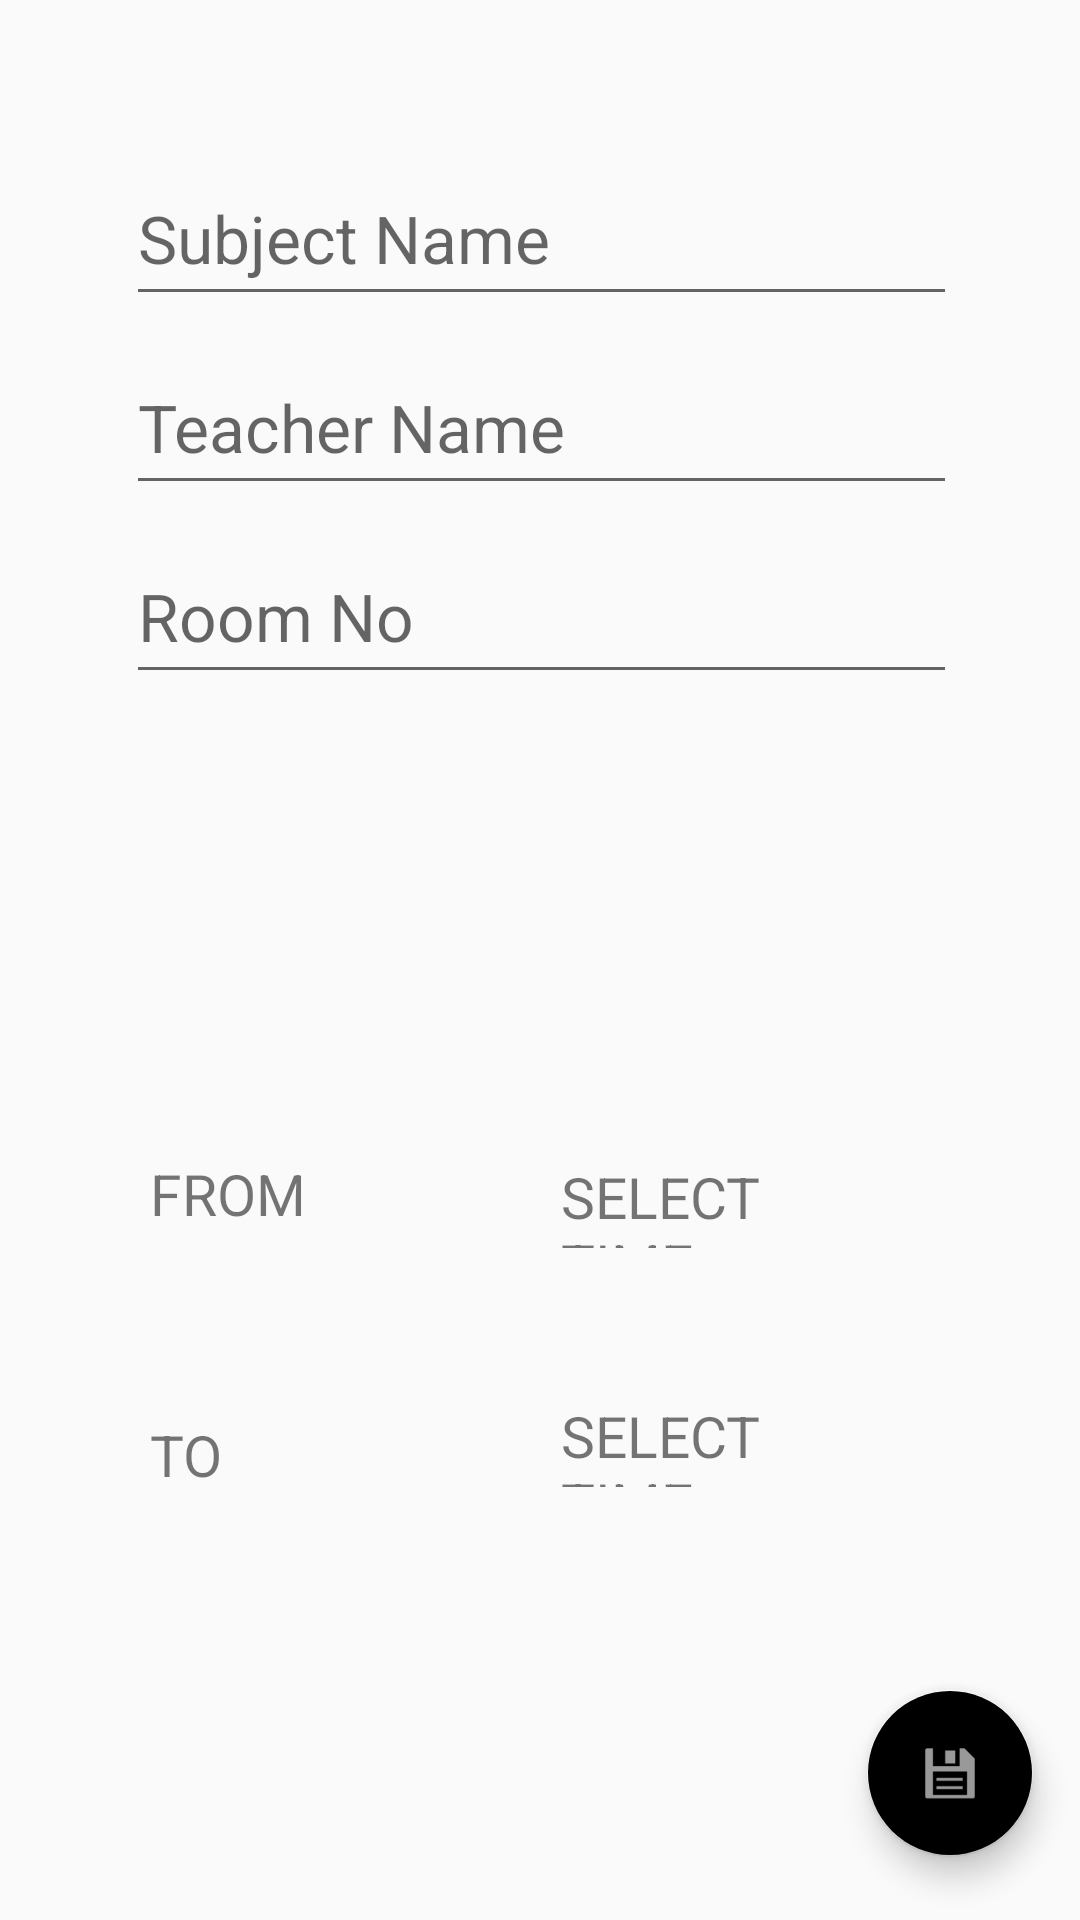

Android layout source for this screen:
<!-- AndroidManifest.xml: application theme AppTheme -->
<!-- res/layout/activity_update.xml -->
<?xml version="1.0" encoding="utf-8"?>
<android.support.constraint.ConstraintLayout xmlns:android="http://schemas.android.com/apk/res/android"
    xmlns:app="http://schemas.android.com/apk/res-auto"
    xmlns:tools="http://schemas.android.com/tools"
    android:layout_width="match_parent"
    android:layout_height="match_parent"
    tools:context="com.cloud.www.timetab.UpdateActivity">

    <EditText
        android:id="@+id/editText4"
        android:layout_width="277dp"
        android:layout_height="55dp"
        android:ems="10"
        android:inputType="textPersonName"
        android:hint="Subject Name"
        android:textAppearance="@style/Base.TextAppearance.AppCompat.Large"
        app:layout_constraintTop_toTopOf="parent"
        android:layout_marginTop="44dp"
        android:layout_marginLeft="8dp"
        app:layout_constraintLeft_toLeftOf="parent"
        android:layout_marginRight="8dp"
        app:layout_constraintRight_toRightOf="parent"
        app:layout_constraintHorizontal_bias="0.505"
        app:layout_constraintBottom_toBottomOf="parent"
        android:layout_marginBottom="8dp"
        app:layout_constraintVertical_bias="0.012" />

    <EditText
        android:id="@+id/editText5"
        android:layout_width="277dp"
        android:layout_height="55dp"
        android:ems="10"
        android:inputType="textPersonName"
        android:hint="Teacher Name"
        android:textAppearance="@style/Base.TextAppearance.AppCompat.Large"
        android:layout_marginTop="8dp"
        app:layout_constraintTop_toBottomOf="@+id/editText4"
        android:layout_marginRight="8dp"
        app:layout_constraintRight_toRightOf="parent"
        android:layout_marginLeft="8dp"
        app:layout_constraintLeft_toLeftOf="parent"
        app:layout_constraintBottom_toBottomOf="parent"
        android:layout_marginBottom="8dp"
        app:layout_constraintHorizontal_bias="0.505"
        app:layout_constraintVertical_bias="0.0" />

    <EditText
        android:id="@+id/editText6"
        android:layout_width="277dp"
        android:layout_height="55dp"
        android:ems="10"
        android:inputType="number"
        android:hint="Room No"
        android:textAppearance="@style/Base.TextAppearance.AppCompat.Large"
        android:layout_marginTop="8dp"
        app:layout_constraintTop_toBottomOf="@+id/editText5"
        app:layout_constraintBottom_toBottomOf="parent"
        android:layout_marginBottom="8dp"
        android:layout_marginRight="8dp"
        app:layout_constraintRight_toRightOf="parent"
        android:layout_marginLeft="8dp"
        app:layout_constraintLeft_toLeftOf="parent"
        app:layout_constraintVertical_bias="0.0"
        app:layout_constraintHorizontal_bias="0.505" />

    <android.support.design.widget.FloatingActionButton
        android:id="@+id/updateFab"
        android:layout_width="wrap_content"
        android:layout_height="wrap_content"
        android:clickable="true"
        app:fabSize="auto"
        android:scaleType="center"
        app:srcCompat="@android:drawable/ic_menu_save"
        android:layout_marginTop="8dp"
        app:layout_constraintTop_toBottomOf="@+id/editText6"
        android:layout_marginLeft="8dp"
        app:layout_constraintLeft_toLeftOf="parent"
        android:layout_marginRight="8dp"
        app:layout_constraintRight_toRightOf="parent"
        app:layout_constraintBottom_toBottomOf="parent"
        android:layout_marginBottom="7dp"
        app:layout_constraintHorizontal_bias="0.975"
        app:layout_constraintVertical_bias="0.959" />
    <TextView
        android:id="@+id/textViewFrom"
        android:layout_width="115sp"
        android:layout_height="30sp"
        android:layout_marginLeft="8dp"
        android:text="SELECT TIME"
        android:textSize="19sp"
        app:layout_constraintLeft_toLeftOf="parent"
        android:layout_marginRight="8dp"
        app:layout_constraintRight_toRightOf="parent"
        android:layout_marginTop="8dp"
        app:layout_constraintTop_toBottomOf="@+id/editText6"
        app:layout_constraintHorizontal_bias="0.782"
        app:layout_constraintBottom_toBottomOf="parent"
        android:layout_marginBottom="8dp"
        app:layout_constraintVertical_bias="0.404" />
    <TextView
        android:id="@+id/textViewTo"
        android:layout_width="115sp"
        android:layout_height="30sp"
        android:text="SELECT TIME"
        android:textSize="19sp"
        android:layout_marginRight="8dp"
        app:layout_constraintRight_toRightOf="parent"
        app:layout_constraintBottom_toBottomOf="parent"
        android:layout_marginBottom="89dp"
        android:layout_marginLeft="8dp"
        app:layout_constraintLeft_toLeftOf="parent"
        app:layout_constraintHorizontal_bias="0.782"
        android:layout_marginTop="8dp"
        app:layout_constraintTop_toBottomOf="@+id/textViewFrom"
        app:layout_constraintVertical_bias="0.428" />
    <TextView
        android:id="@+id/from"
        android:layout_width="74sp"
        android:layout_height="26sp"
        android:text="FROM"
        android:textSize="19sp"
        android:layout_marginRight="8dp"
        app:layout_constraintRight_toRightOf="parent"
        android:layout_marginLeft="8dp"
        app:layout_constraintLeft_toLeftOf="parent"
        app:layout_constraintBottom_toBottomOf="parent"
        android:layout_marginBottom="8dp"
        android:layout_marginTop="8dp"
        app:layout_constraintTop_toBottomOf="@+id/editText6"
        app:layout_constraintHorizontal_bias="0.156"
        app:layout_constraintVertical_bias="0.397" />
    <TextView
        android:id="@+id/to"
        android:layout_width="74sp"
        android:layout_height="26sp"
        android:layout_marginBottom="93dp"
        android:text="TO"
        android:textSize="19sp"
        app:layout_constraintBottom_toBottomOf="parent"
        android:layout_marginLeft="8dp"
        app:layout_constraintLeft_toLeftOf="parent"
        android:layout_marginRight="8dp"
        app:layout_constraintRight_toRightOf="parent"
        app:layout_constraintHorizontal_bias="0.156"
        android:layout_marginTop="8dp"
        app:layout_constraintTop_toBottomOf="@+id/from"
        app:layout_constraintVertical_bias="0.52" />
</android.support.constraint.ConstraintLayout>
<!-- resources referenced by this layout -->
<resources>
  <style name="AppTheme" parent="Theme.AppCompat.Light.DarkActionBar">
          
          <item name="colorPrimary">@color/colorPrimary</item>
          <item name="colorPrimaryDark">@color/colorPrimaryDark</item>
          <item name="colorAccent">@color/colorAccent5</item>
      </style>
  <!-- not gathered from this repository: default colours our renderer supplied (Android Studio template values) -->
  <color name="colorPrimary">#FF6200EE</color>
  <color name="colorPrimaryDark">#FF3700B3</color>
</resources>
